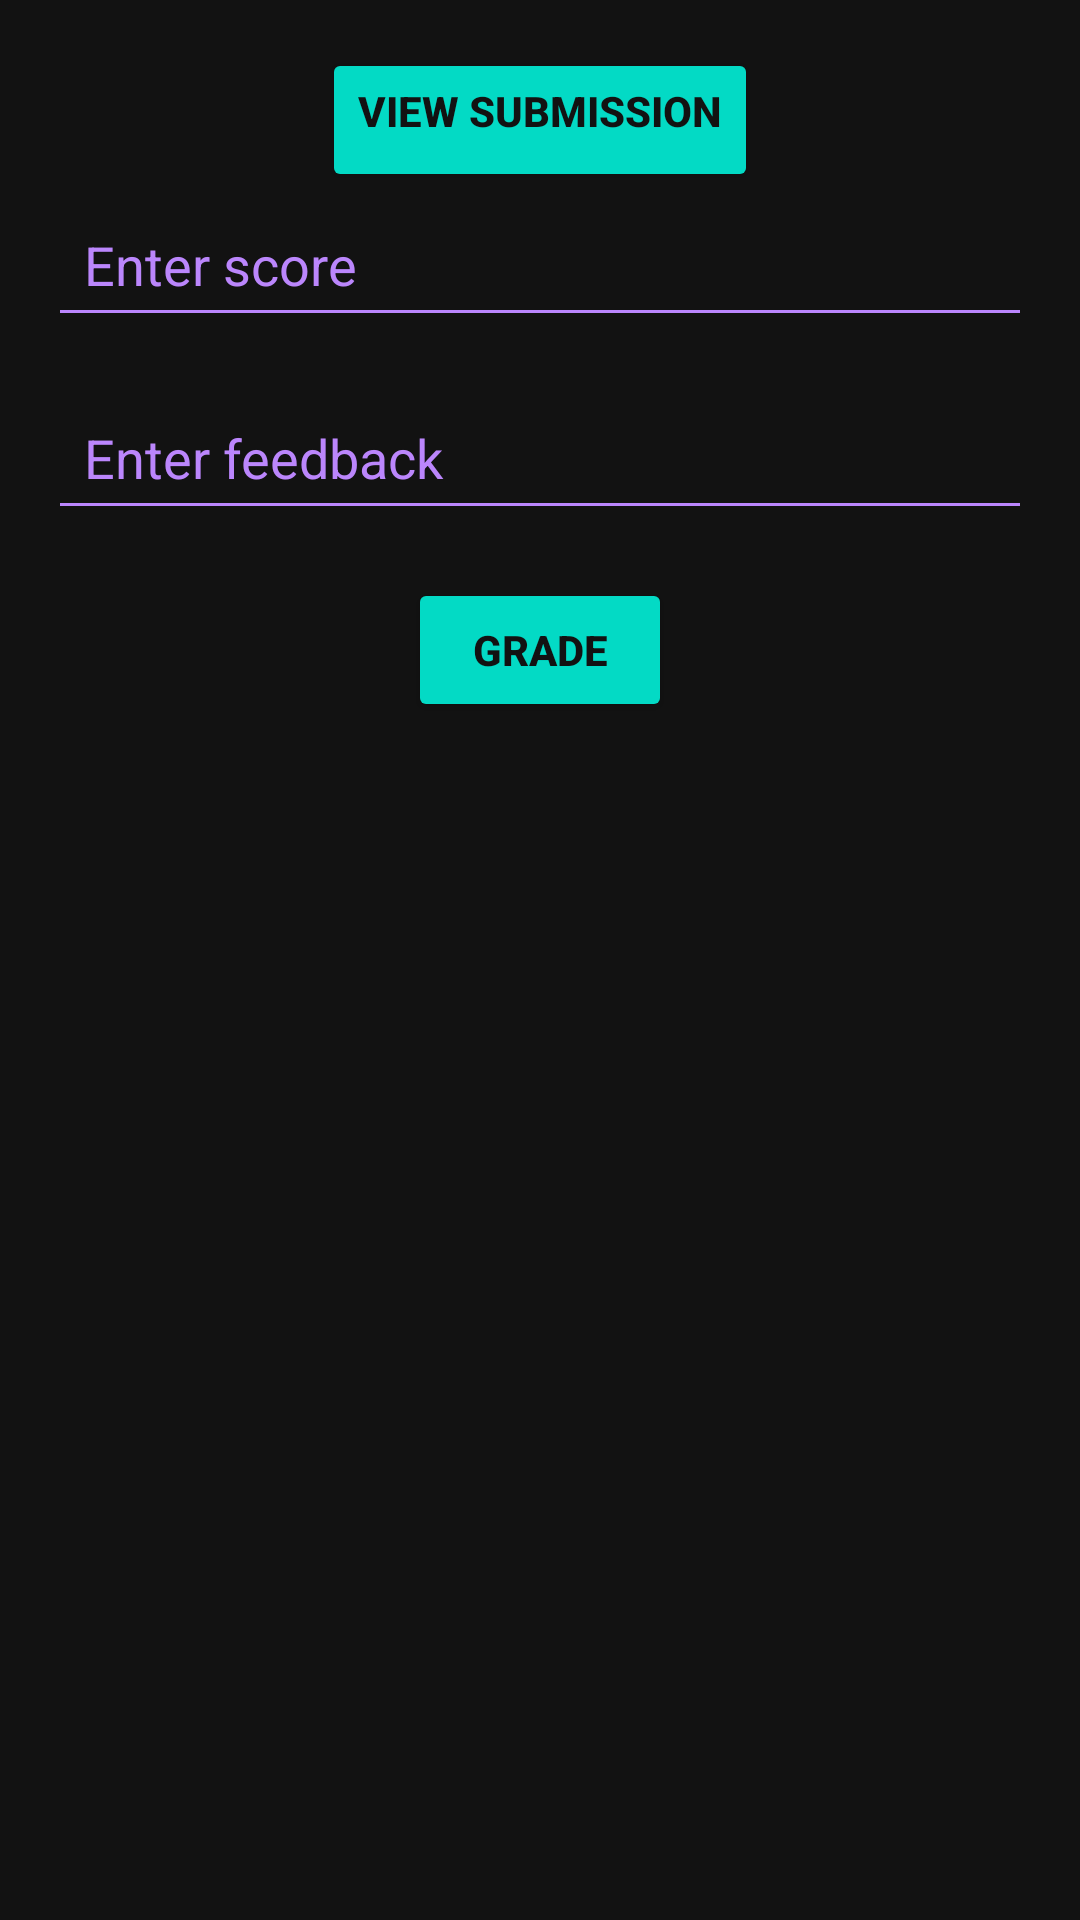

Write the Android layout XML for this screen, with the resource values it uses.
<!-- AndroidManifest.xml: application theme Theme.ClassConnect -->
<!-- res/layout/activity_submission_details.xml -->
<RelativeLayout xmlns:android="http://schemas.android.com/apk/res/android"
    xmlns:tools="http://schemas.android.com/tools"
    android:layout_width="match_parent"
    android:layout_height="match_parent"
    android:padding="16dp"
    android:background="#121212"
    tools:context=".SubmissionDetailsActivity">

    <ProgressBar
        android:id="@+id/progressBar"
        android:layout_width="wrap_content"
        android:layout_height="wrap_content"
        android:layout_centerInParent="true"
        android:visibility="gone"
        android:indeterminateTint="#03DAC5" />

    <Button
        android:id="@+id/btnViewSubmission"
        android:layout_width="wrap_content"
        android:layout_height="wrap_content"
        android:text="View Submission"
        android:backgroundTint="#03DAC5"
        android:textColor="#121212"
        android:textStyle="bold"
        android:layout_alignParentTop="true"
        android:layout_centerHorizontal="true"
        android:paddingBottom="16dp" />

    <EditText
        android:id="@+id/edtScore"
        android:layout_width="match_parent"
        android:layout_height="wrap_content"
        android:hint="Enter score"
        android:inputType="numberDecimal"
        android:backgroundTint="#BB86FC"
        android:textColor="#FFFFFF"
        android:textColorHint="#BB86FC"
        android:layout_below="@id/btnViewSubmission"
        android:padding="12dp" />

    <EditText
        android:id="@+id/edtFeedback"
        android:layout_width="match_parent"
        android:layout_height="wrap_content"
        android:hint="Enter feedback"
        android:inputType="text"
        android:backgroundTint="#BB86FC"
        android:textColor="#FFFFFF"
        android:textColorHint="#BB86FC"
        android:layout_below="@id/edtScore"
        android:padding="12dp"
        android:layout_marginTop="16dp" />

    <Button
        android:id="@+id/btnGrade"
        android:layout_width="wrap_content"
        android:layout_height="wrap_content"
        android:text="Grade"
        android:backgroundTint="#03DAC5"
        android:textColor="#121212"
        android:textStyle="bold"
        android:layout_below="@id/edtFeedback"
        android:layout_centerHorizontal="true"
        android:layout_marginTop="16dp" />

</RelativeLayout>
<!-- resources referenced by this layout -->
<resources>
  <style name="Theme.ClassConnect" parent="Theme.MaterialComponents.DayNight.DarkActionBar">
          
          <item name="colorPrimary">@color/purple_500</item>
          <item name="colorPrimaryVariant">@color/purple_700</item>
          <item name="colorOnPrimary">@color/white</item>
          
          <item name="colorSecondary">@color/teal_200</item>
          <item name="colorSecondaryVariant">@color/teal_700</item>
          <item name="colorOnSecondary">@color/black</item>
          
          <item name="android:statusBarColor">?attr/colorPrimaryVariant</item>
          
      </style>
  <!-- not gathered from this repository: default colours our renderer supplied (Android Studio template values) -->
  <color name="purple_500">#FF6200EE</color>
  <color name="purple_700">#FF3700B3</color>
  <color name="teal_200">#FF03DAC5</color>
  <color name="teal_700">#FF018786</color>
  <color name="black">#FF000000</color>
  <color name="white">#FFFFFFFF</color>
</resources>
